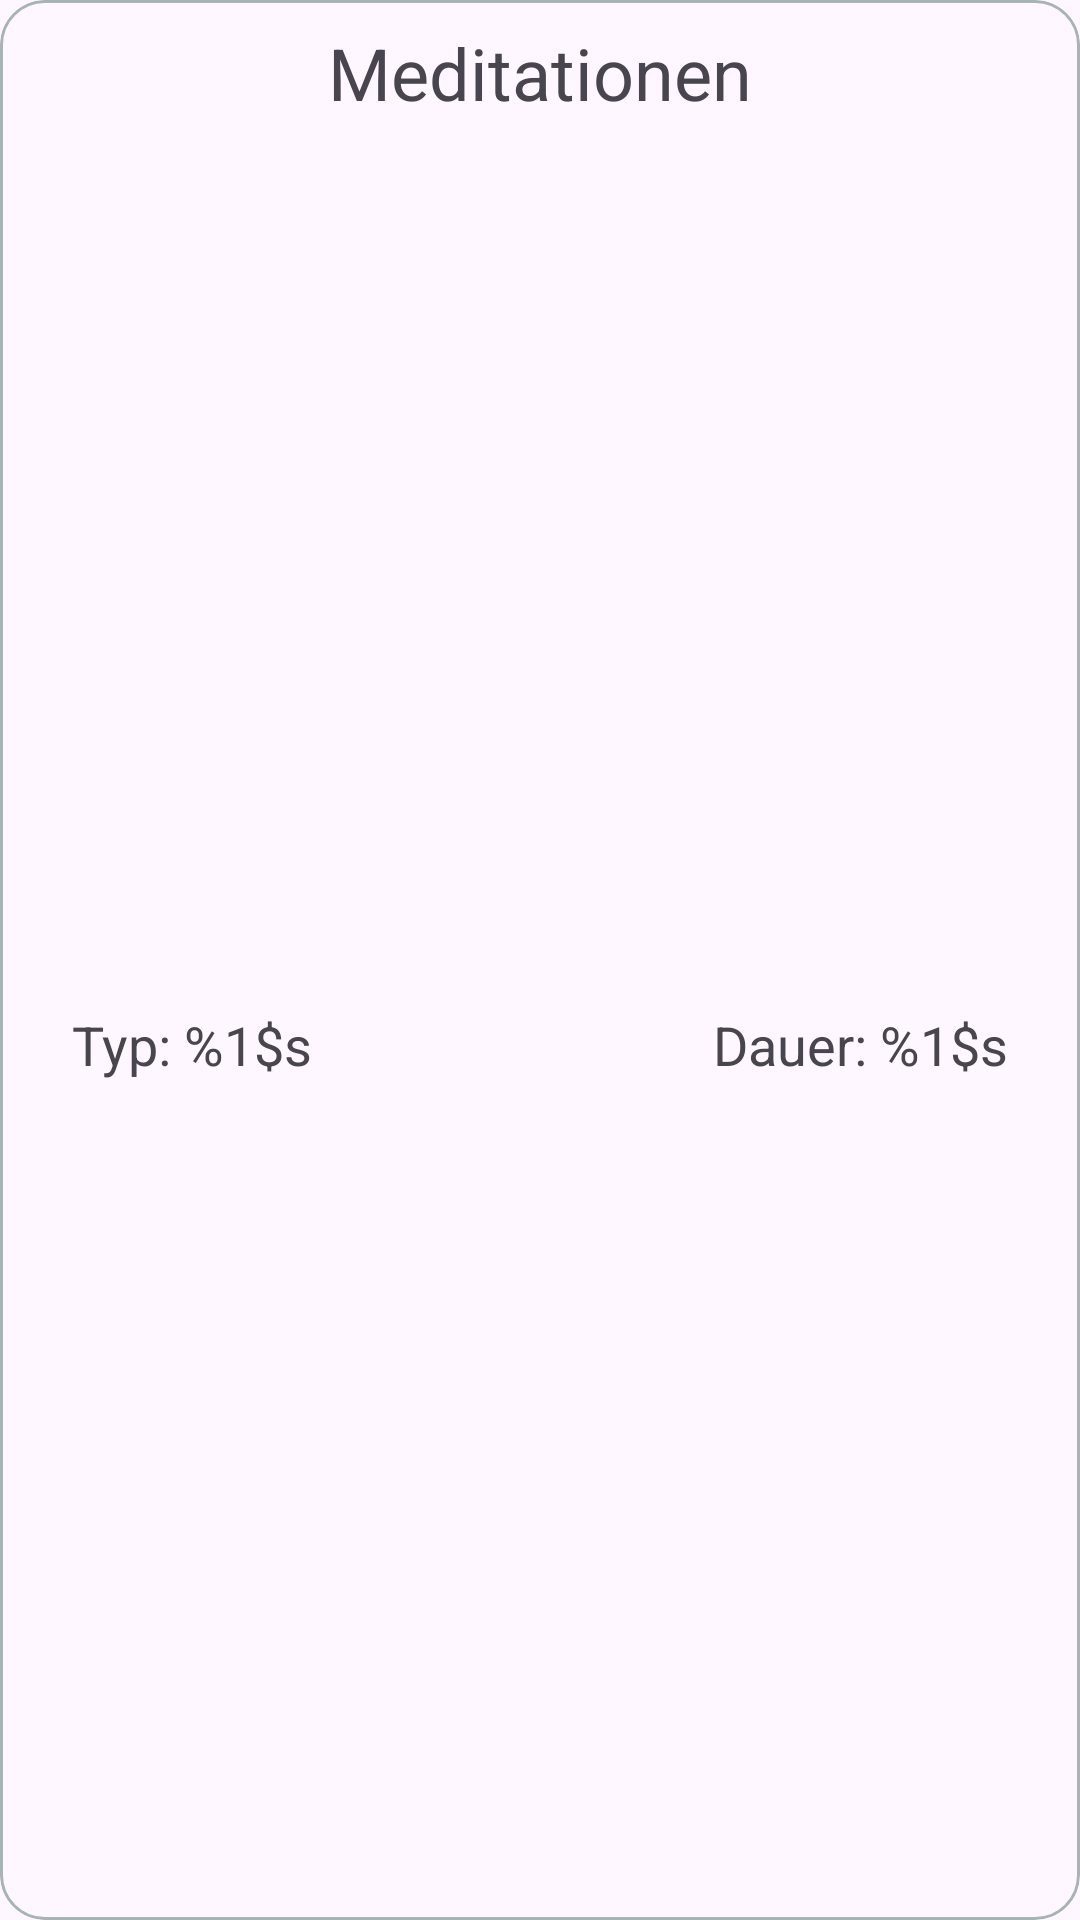

Layout XML and referenced resources for this Android screen:
<!-- AndroidManifest.xml: application theme Base.Theme.VividizeUnleashYourself -->
<!-- res/layout/meditation_type_item.xml -->
<?xml version="1.0" encoding="utf-8"?>
<com.google.android.material.card.MaterialCardView xmlns:android="http://schemas.android.com/apk/res/android"
    xmlns:tools="http://schemas.android.com/tools"
    android:layout_width="match_parent"
    android:id="@+id/cv_medi_type"
    xmlns:app="http://schemas.android.com/apk/res-auto"
    android:layout_marginVertical="8dp"
    android:layout_marginHorizontal="8dp"
    app:cardCornerRadius="15dp"
    app:strokeWidth="1dp"
    app:strokeColor="@color/secondary_transparent"
    android:backgroundTint="#00E64A19"
    android:layout_height="100dp">

    <androidx.constraintlayout.widget.ConstraintLayout
        android:layout_width="match_parent"
        android:layout_height="match_parent">


        <ImageView
            android:id="@+id/iv_type_thumb"
            android:layout_width="match_parent"
            android:layout_height="match_parent"
            android:scaleType="centerCrop"
            android:alpha="0.5"
            app:layout_constraintBottom_toBottomOf="parent"
            app:layout_constraintStart_toStartOf="parent"
            app:layout_constraintTop_toTopOf="parent"
            tools:srcCompat="@drawable/priming_item" />

        <TextView
            android:id="@+id/tv_medi_title"
            android:layout_width="wrap_content"
            android:layout_height="wrap_content"
            android:layout_marginTop="8dp"
            android:textSize="24sp"
            android:text="@string/title_medi_types"
            app:layout_constraintEnd_toEndOf="parent"
            app:layout_constraintStart_toStartOf="parent"
            app:layout_constraintTop_toTopOf="parent" />

        <TextView
            android:id="@+id/tv_medi_duration"
            android:layout_width="wrap_content"
            android:layout_height="wrap_content"
            android:layout_marginStart="24dp"
            android:layout_marginTop="16dp"
            android:text="@string/med_type"
            android:textSize="18sp"
            app:layout_constraintBottom_toBottomOf="parent"
            app:layout_constraintStart_toStartOf="parent"
            app:layout_constraintTop_toBottomOf="@+id/tv_medi_title" />

        <TextView
            android:id="@+id/tv_medi_type"
            android:layout_width="wrap_content"
            android:layout_height="wrap_content"
            android:layout_marginEnd="24dp"
            android:layout_marginTop="16dp"
            android:text="@string/med_duration"
            android:textSize="18sp"
            app:layout_constraintBottom_toBottomOf="parent"
            app:layout_constraintEnd_toEndOf="parent"
            app:layout_constraintTop_toBottomOf="@+id/tv_medi_title" />
    </androidx.constraintlayout.widget.ConstraintLayout>

</com.google.android.material.card.MaterialCardView>
<!-- resources referenced by this layout -->
<resources>
  <color name="secondary_transparent">#8A5E7B75</color>
  <string name="med_duration">Dauer: %1$s</string>
  <string name="med_type">Typ: %1$s</string>
  <string name="title_medi_types">Meditationen</string>
  <style name="Base.Theme.VividizeUnleashYourself" parent="Theme.Material3.DayNight.NoActionBar">
          
          
      </style>
</resources>
